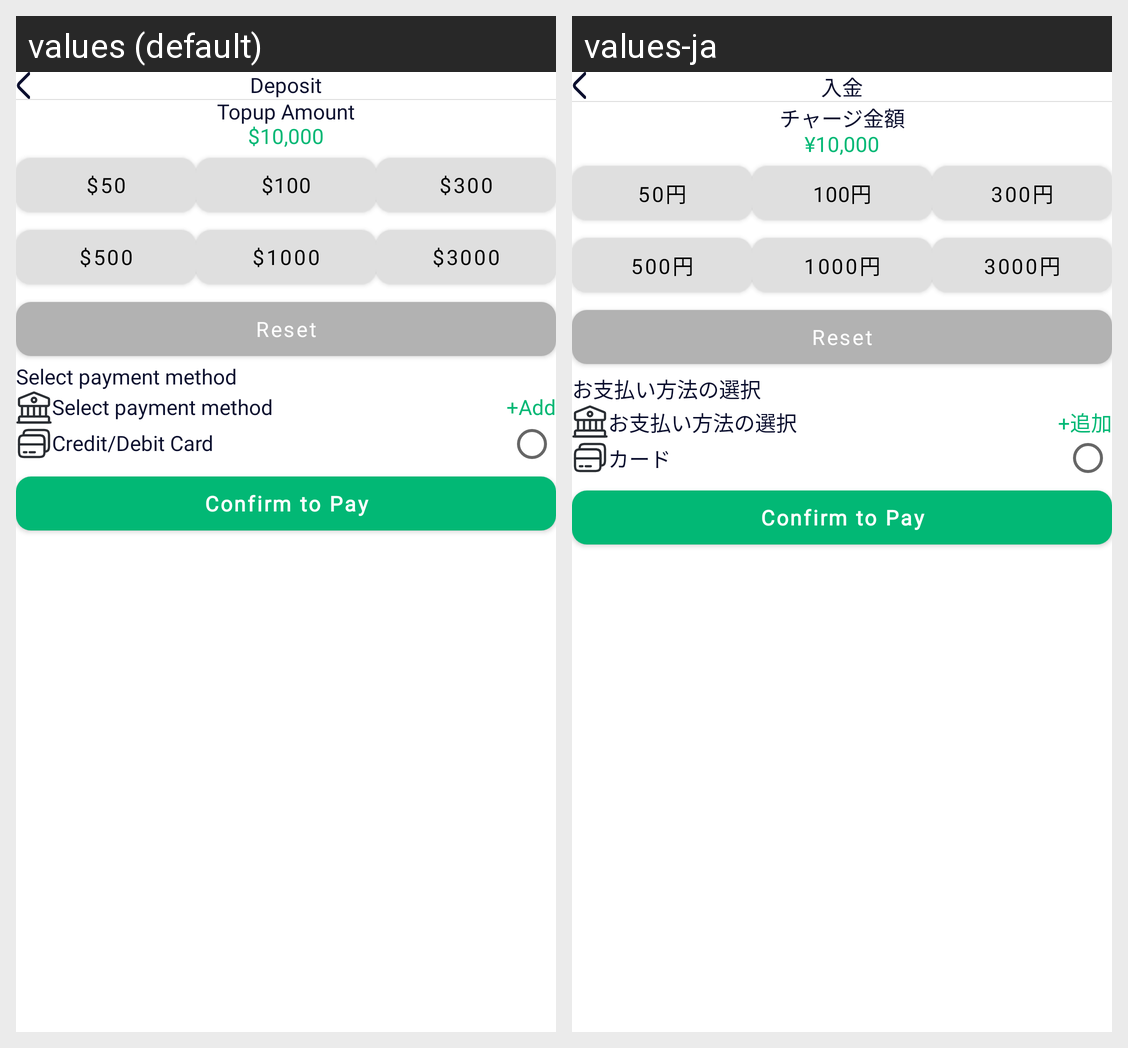

This grid shows one Android layout under two languages. Give, for every string resource on the screen, its name, the default text and each shown locale's text.
Android screen res/layout/fragment_second_step_deposit.xml rendered under 2 locales, left to right: values (default), values-ja. Device: Nexus 5 (rendered at 1080×1920; each locale shown at half size, 540×960, under a caption strip naming it); theme Theme.CherieApp.
Strings drawn on this screen, with the default value and each locale's value (text and hints the layout hard-codes, and strings that could not be matched under every locale, appear in the picture but are not listed):

static_type_deposite
  values: Deposit
  values-ja: 入金

topup_amount
  values: Topup Amount
  values-ja: チャージ金額

total_value
  values: $10,000
  values-ja: ¥10,000

_50
  values: $50
  values-ja: 50円

_100
  values: $100
  values-ja: 100円

_300
  values: $300
  values-ja: 300円

_500
  values: $500
  values-ja: 500円

_1000
  values: $1000
  values-ja: 1000円

_3000
  values: $3000
  values-ja: 3000円

select_payment_method
  values: Select payment method
  values-ja: お支払い方法の選択

add
  values: +Add
  values-ja: +追加

credit_debit_card
  values: Credit/Debit Card
  values-ja: カード
